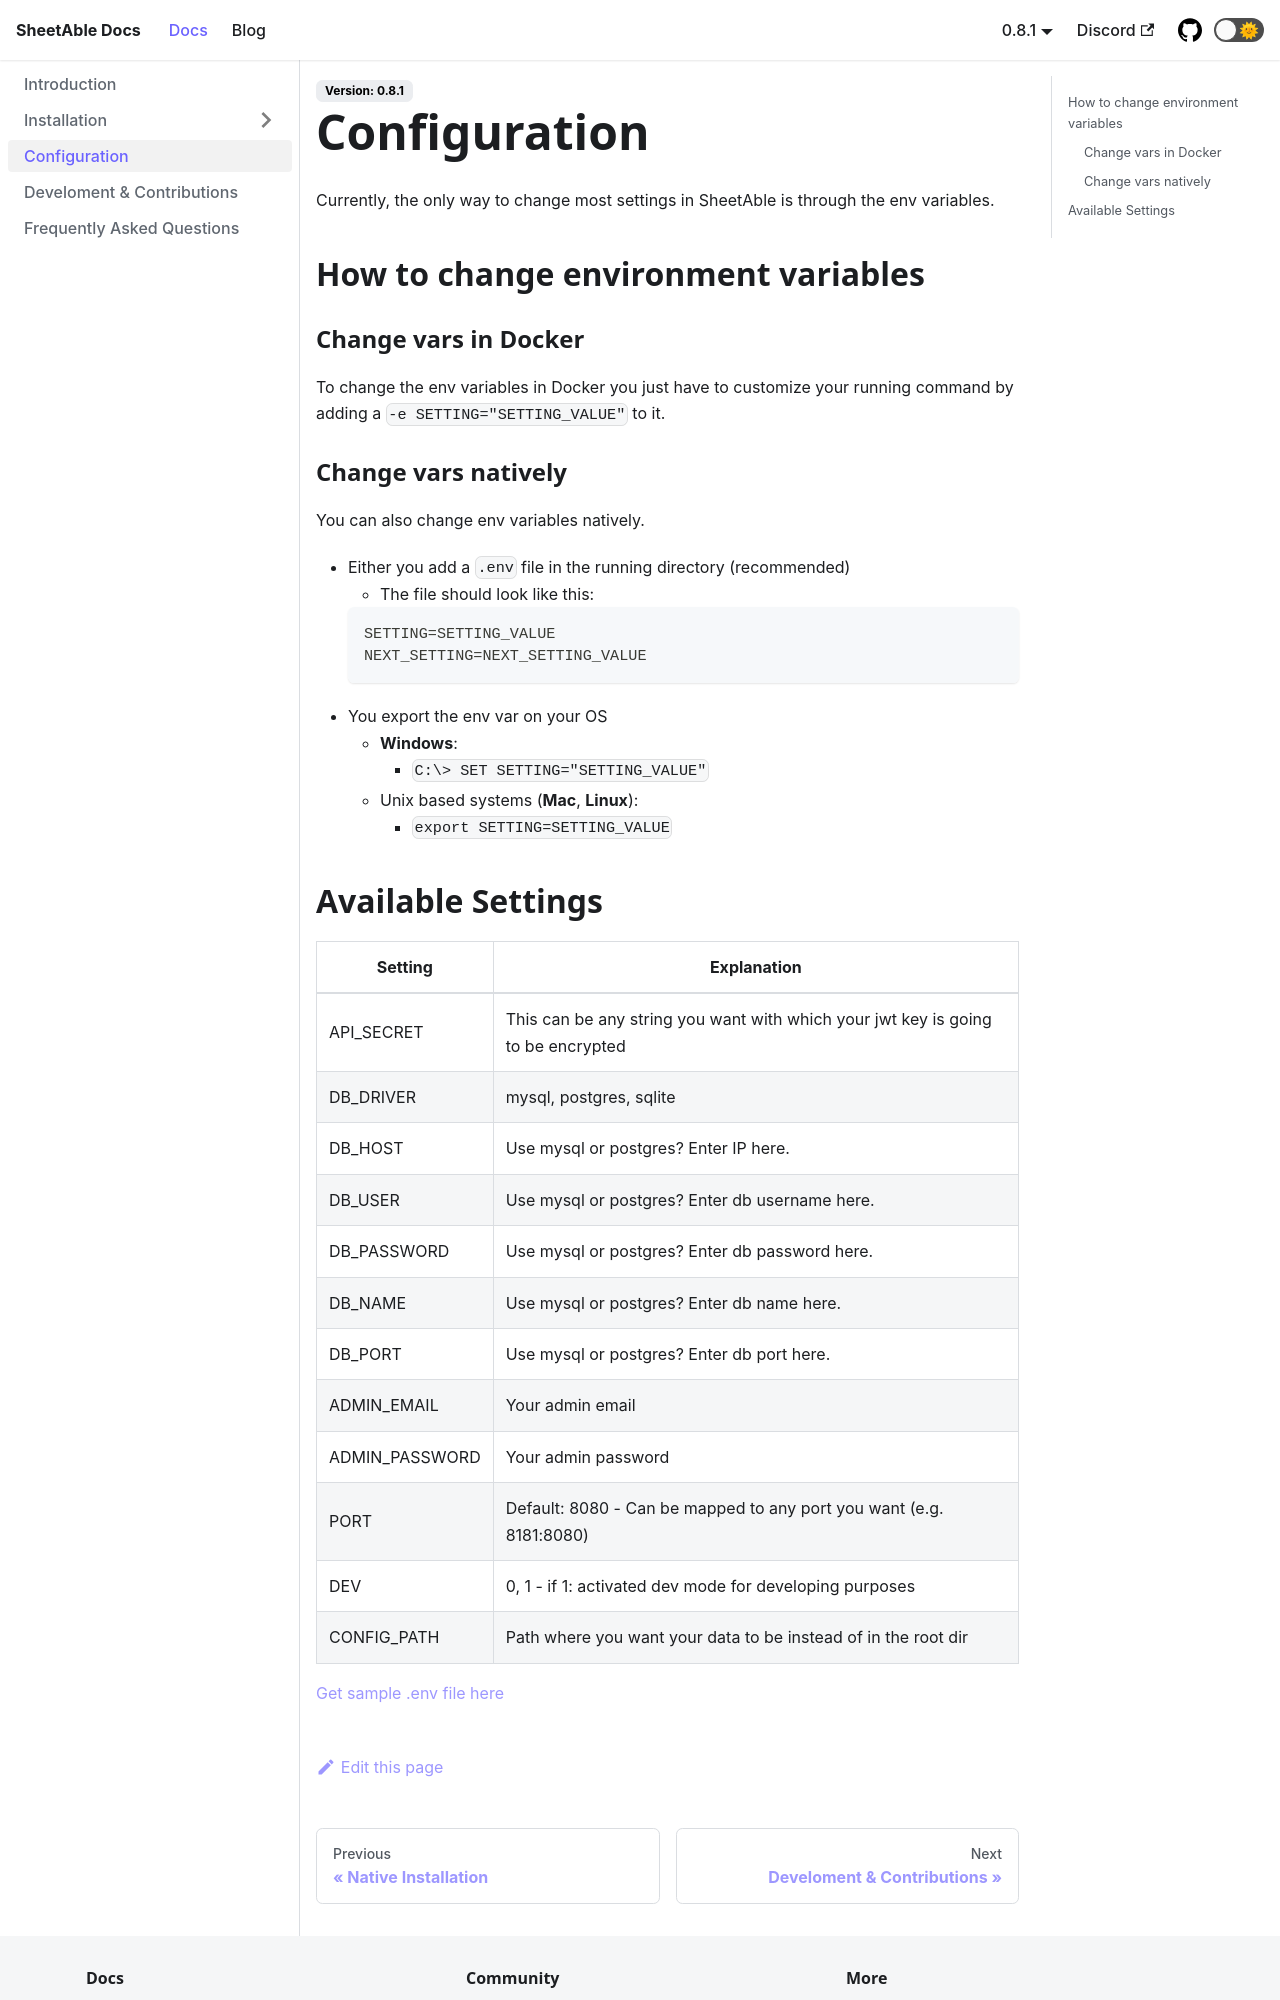

repository: SheetAble/SheetAble-Documentations · page: docs/configuration/index.html · generator: docusaurus

# Configuration
Currently, the only way to change most settings in SheetAble is through the env variables.

## How to change environment variables

### Change vars in Docker
To change the env variables in Docker you just have to customize your running command by adding a `-e SETTING="SETTING_VALUE"` to it.

### Change vars natively
You can also change env variables natively. 
- Either you add a `.env` file in the running directory (recommended)
  - The file should look like this:
	```env
	SETTING=SETTING_VALUE
	NEXT_SETTING=NEXT_SETTING_VALUE
	```
- You export the env var on your OS
  - **Windows**:
     - `C:\> SET SETTING="SETTING_VALUE"`
   - Unix based systems (**Mac**, **Linux**):
     - `export SETTING=SETTING_VALUE`
